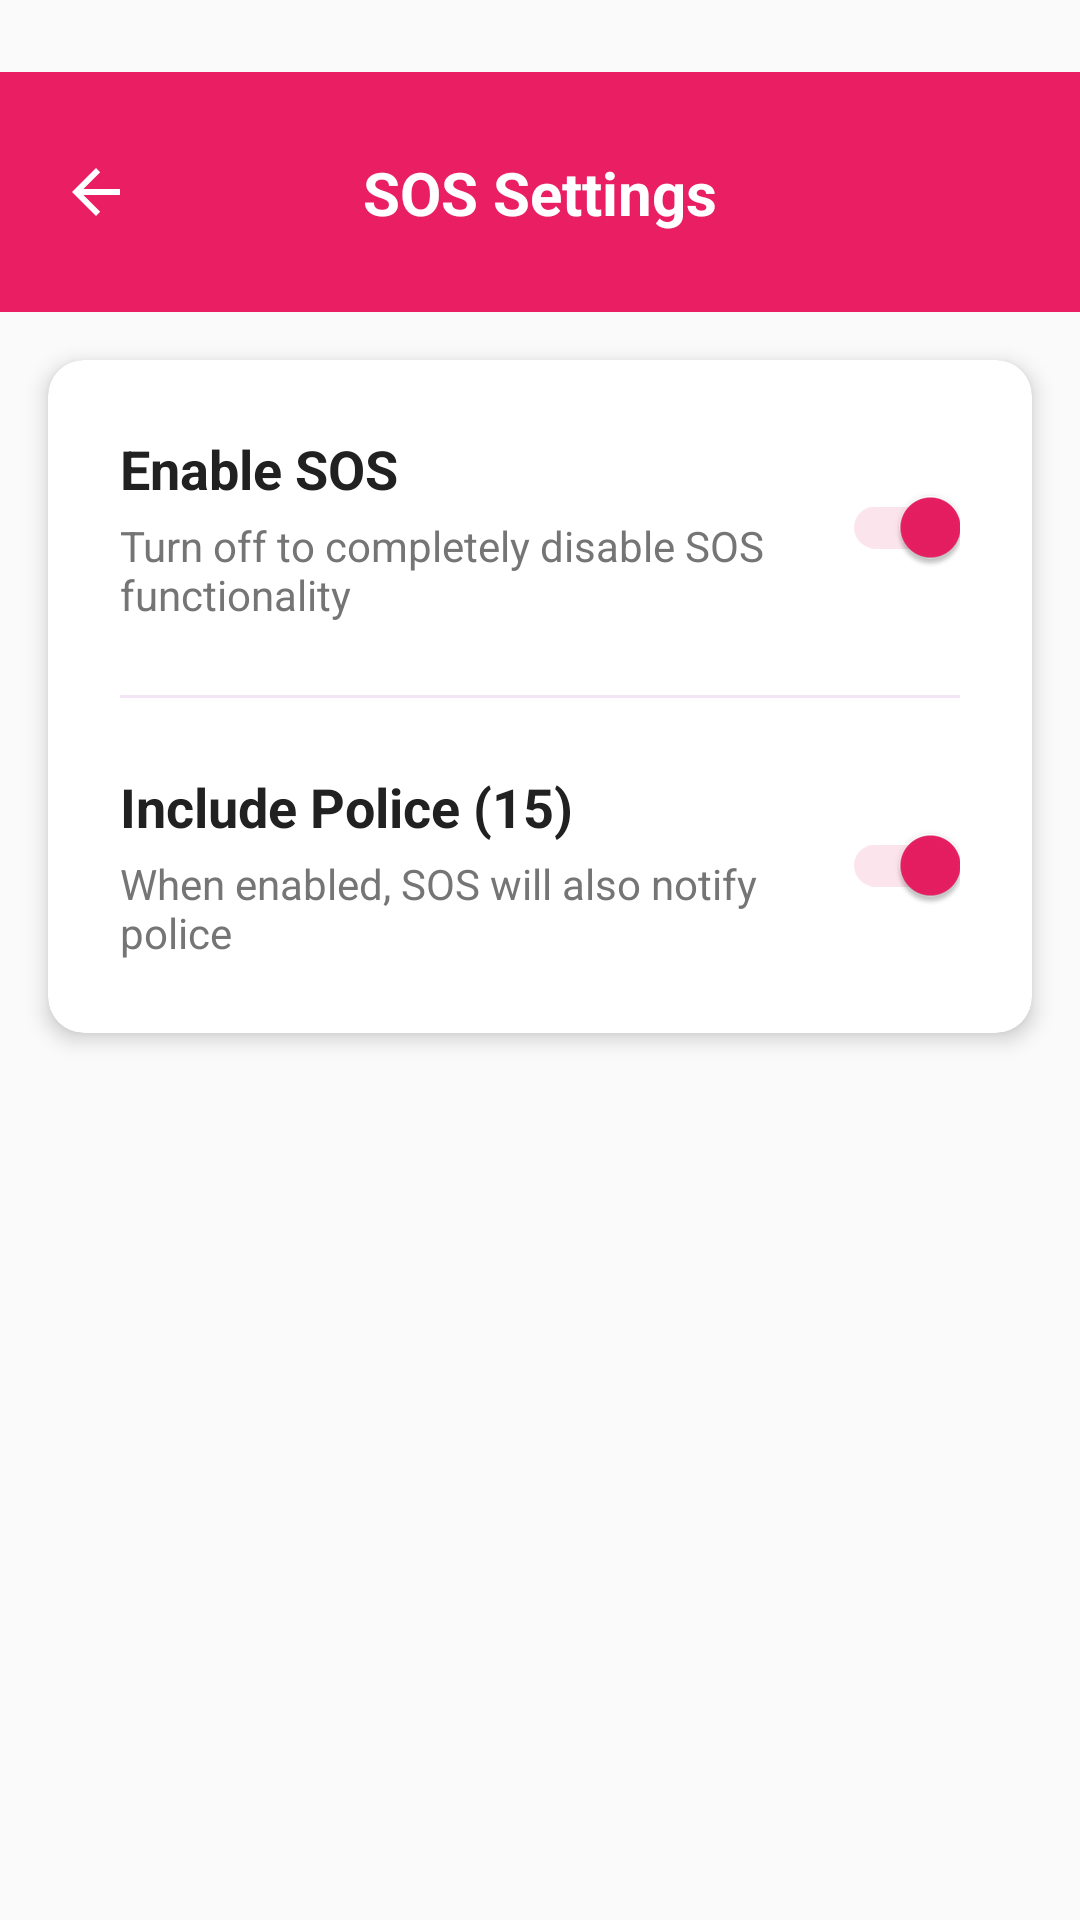

The Android layout XML behind this screen, and the referenced resources:
<!-- AndroidManifest.xml: application theme Theme.The_sos_application -->
<!-- res/layout/activity_sos_settings.xml -->
<?xml version="1.0" encoding="utf-8"?>
<androidx.constraintlayout.widget.ConstraintLayout xmlns:android="http://schemas.android.com/apk/res/android"
    xmlns:app="http://schemas.android.com/apk/res-auto"
    xmlns:tools="http://schemas.android.com/tools"
    android:layout_width="match_parent"
    android:layout_height="match_parent"
    android:background="@color/colorLightGray"
    android:paddingTop="24dp"
    tools:context=".SosSettingsActivity">

    
    <View
        android:id="@+id/headerBg"
        android:layout_width="match_parent"
        android:layout_height="80dp"
        android:background="@color/colorPink"
        app:layout_constraintTop_toTopOf="parent" />

    <TextView
        android:id="@+id/tvHeaderTitle"
        android:layout_width="wrap_content"
        android:layout_height="wrap_content"
        android:text="SOS Settings"
        android:textColor="@color/white"
        android:textSize="20sp"
        android:textStyle="bold"
        app:layout_constraintBottom_toBottomOf="@id/headerBg"
        app:layout_constraintEnd_toEndOf="parent"
        app:layout_constraintStart_toStartOf="parent"
        app:layout_constraintTop_toTopOf="@id/headerBg" />

    
    <ImageView
        android:id="@+id/btnBack"
        android:layout_width="48dp"
        android:layout_height="48dp"
        android:layout_marginStart="8dp"
        android:padding="12dp"
        android:src="@drawable/abc_vector_test"
        app:layout_constraintBottom_toBottomOf="@id/headerBg"
        app:layout_constraintStart_toStartOf="parent"
        app:layout_constraintTop_toTopOf="@id/headerBg"
        app:tint="@color/white" 
        tools:src="@drawable/ic_launcher_foreground"/>

    
    <androidx.cardview.widget.CardView
        android:id="@+id/cvSettings"
        android:layout_width="match_parent"
        android:layout_height="wrap_content"
        android:layout_margin="16dp"
        app:cardCornerRadius="12dp"
        app:cardElevation="4dp"
        app:cardBackgroundColor="@color/white"
        app:layout_constraintTop_toBottomOf="@id/headerBg">

    <ProgressBar
        android:id="@+id/progressBar"
        android:layout_width="wrap_content"
        android:layout_height="wrap_content"
        android:visibility="gone"
        app:layout_constraintBottom_toBottomOf="parent"
        app:layout_constraintEnd_toEndOf="parent"
        app:layout_constraintStart_toStartOf="parent"
        app:layout_constraintTop_toTopOf="parent" />

        <LinearLayout
            android:layout_width="match_parent"
            android:layout_height="wrap_content"
            android:orientation="vertical"
            android:padding="24dp">

            
            <RelativeLayout
                android:layout_width="match_parent"
                android:layout_height="wrap_content"
                android:layout_marginBottom="24dp">

                <LinearLayout
                    android:layout_width="match_parent"
                    android:layout_height="wrap_content"
                    android:layout_toStartOf="@id/switchEnableSos"
                    android:orientation="vertical"
                    android:paddingEnd="16dp">

                    <TextView
                        android:layout_width="wrap_content"
                        android:layout_height="wrap_content"
                        android:text="Enable SOS"
                        android:textColor="@color/colorTextDark"
                        android:textSize="18sp"
                        android:textStyle="bold" />

                    <TextView
                        android:layout_width="wrap_content"
                        android:layout_height="wrap_content"
                        android:layout_marginTop="4dp"
                        android:text="Turn off to completely disable SOS functionality"
                        android:textColor="@color/colorTextLight"
                        android:textSize="14sp" />
                </LinearLayout>

                <com.google.android.material.switchmaterial.SwitchMaterial
                    android:id="@+id/switchEnableSos"
                    android:layout_width="wrap_content"
                    android:layout_height="wrap_content"
                    android:layout_alignParentEnd="true"
                    android:layout_centerVertical="true"
                    android:checked="true" 
                    app:thumbTint="@color/colorPink"
                    app:trackTint="@color/colorRose"/>
            </RelativeLayout>

            <View
                android:layout_width="match_parent"
                android:layout_height="1dp"
                android:background="@color/colorLavender"
                android:layout_marginBottom="24dp"/>

            
            <RelativeLayout
                android:id="@+id/layoutIncludePolice"
                android:layout_width="match_parent"
                android:layout_height="wrap_content">

                <LinearLayout
                    android:layout_width="match_parent"
                    android:layout_height="wrap_content"
                    android:layout_toStartOf="@id/switchIncludePolice"
                    android:orientation="vertical"
                    android:paddingEnd="16dp">

                    <TextView
                        android:id="@+id/tvIncludePoliceTitle"
                        android:layout_width="wrap_content"
                        android:layout_height="wrap_content"
                        android:text="Include Police (15)"
                        android:textColor="@color/colorTextDark"
                        android:textSize="18sp"
                        android:textStyle="bold" />

                    <TextView
                        android:id="@+id/tvIncludePoliceDesc"
                        android:layout_width="wrap_content"
                        android:layout_height="wrap_content"
                        android:layout_marginTop="4dp"
                        android:text="When enabled, SOS will also notify police"
                        android:textColor="@color/colorTextLight"
                        android:textSize="14sp" />
                        
                    <TextView
                        android:id="@+id/tvPoliceDisabledWarning"
                        android:layout_width="wrap_content"
                        android:layout_height="wrap_content"
                        android:layout_marginTop="4dp"
                        android:text="Enable SOS to access this option"
                        android:textColor="@color/colorPink"
                        android:textSize="12sp"
                        android:textStyle="italic"
                        android:visibility="gone"/>
                </LinearLayout>

                <com.google.android.material.switchmaterial.SwitchMaterial
                    android:id="@+id/switchIncludePolice"
                    android:layout_width="wrap_content"
                    android:layout_height="wrap_content"
                    android:layout_alignParentEnd="true"
                    android:layout_centerVertical="true"
                    android:checked="true" 
                    app:thumbTint="@color/colorPink"
                    app:trackTint="@color/colorRose"/>
            </RelativeLayout>

        </LinearLayout>
    </androidx.cardview.widget.CardView>

</androidx.constraintlayout.widget.ConstraintLayout>
<!-- resources referenced by this layout -->
<resources>
  <color name="colorLavender">#F3E5F5</color>
  <color name="colorLightGray">#FAFAFA</color>
  <color name="colorPink">#E91E63</color>
  <color name="colorRose">#FCE4EC</color>
  <color name="colorTextDark">#212121</color>
  <color name="colorTextLight">#757575</color>
  <color name="white">#FFFFFFFF</color>
  <!-- drawable ic_launcher_foreground (drawable) -->
  <?xml version="1.0" encoding="utf-8"?>
  <vector xmlns:android="http://schemas.android.com/apk/res/android"
      android:width="108dp"
      android:height="108dp"
      android:viewportWidth="108"
      android:viewportHeight="108">
      <path
          android:fillColor="#D32F2F"
          android:pathData="M30,30h16v16h-16zM62,30h16v16h-16zM30,62h16v16h-16zM62,62h16v16h-16zM46,46h16v16h-16z" />
      
  </vector>
  <style name="Theme.The_sos_application" parent="Base.Theme.The_sos_application" />
  <style name="Base.Theme.The_sos_application" parent="Theme.MaterialComponents.DayNight.NoActionBar">
          
          <item name="colorPrimary">@color/colorPrimary</item>
          <item name="colorPrimaryVariant">@color/colorPrimaryVariant</item>
          <item name="colorOnPrimary">@color/colorOnPrimary</item>
          
          
          <item name="colorSecondary">@color/colorSecondary</item>
          <item name="colorSecondaryVariant">@color/colorSecondaryVariant</item>
          <item name="colorOnSecondary">@color/colorOnSecondary</item>
          
          
          <item name="android:statusBarColor">?attr/colorPrimaryVariant</item>
          
          
      </style>
  <color name="colorPrimary">@color/colorPink</color>
  <color name="colorPrimaryVariant">@color/colorSoftPurple</color>
  <color name="colorOnPrimary">@color/white</color>
  <color name="colorSecondary">@color/colorSoftPurple</color>
  <color name="colorSecondaryVariant">@color/colorLavender</color>
  <color name="colorOnSecondary">@color/white</color>
  <color name="colorSoftPurple">#BA68C8</color>
</resources>
